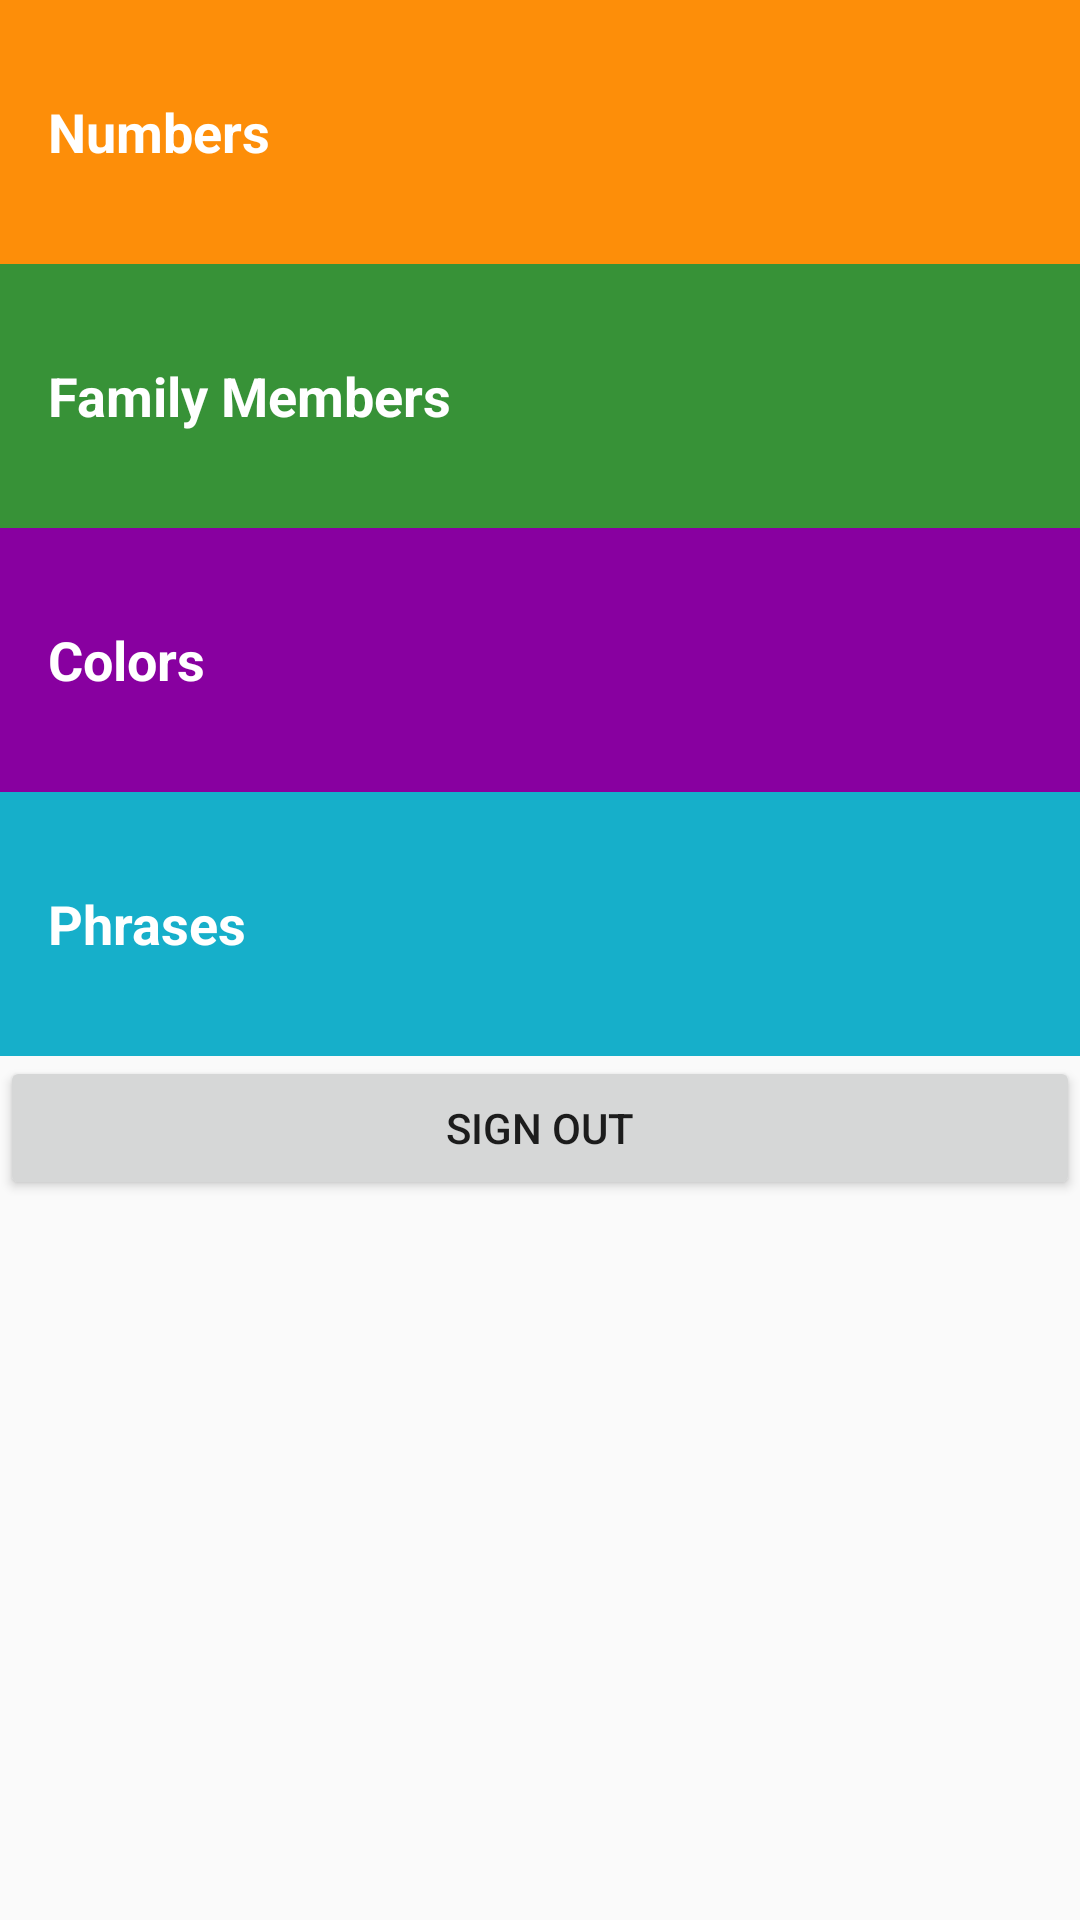

The Android layout XML behind this screen, and the referenced resources:
<!-- AndroidManifest.xml: application theme Theme.TestingApp -->
<!-- res/layout/activity_main.xml -->
<?xml version="1.0" encoding="utf-8"?>
<LinearLayout
    xmlns:android="http://schemas.android.com/apk/res/android"
    xmlns:app="http://schemas.android.com/apk/res-auto"
    xmlns:tools="http://schemas.android.com/tools"
    android:layout_height="match_parent"
    android:layout_width="match_parent"
    android:orientation="vertical">

    <TextView
        android:id="@+id/numbers"
        style="@style/CategoryStyle"
        android:background="@color/category_numbers"
        android:text="@string/category_numbers"/>

    <TextView
        android:id="@+id/family"
        style="@style/CategoryStyle"
        android:background="@color/category_family"
        android:text="@string/category_family"/>

    <TextView
        android:id="@+id/colors"
        style="@style/CategoryStyle"
        android:background="@color/category_colors"
        android:text="@string/category_colors"/>

    <TextView
        android:id="@+id/phrases"
        style="@style/CategoryStyle"
        android:background="@color/category_phrases"
        android:text="@string/category_phrases"/>

    <Button
        android:id="@+id/signoutButton"
        android:layout_width="match_parent"
        android:layout_height="wrap_content"
        android:text="Sign Out"/>






</LinearLayout>
<!-- resources referenced by this layout -->
<resources>
  <color name="category_colors">#8800A0</color>
  <color name="category_family">#379237</color>
  <color name="category_numbers">#FD8E09</color>
  <color name="category_phrases">#16AFCA</color>
  <string name="category_colors">Colors</string>
  <string name="category_family">Family Members</string>
  <string name="category_numbers">Numbers</string>
  <string name="category_phrases">Phrases</string>
  <style name="CategoryStyle">
          <item name="android:layout_width">match_parent</item>
          <item name="android:layout_height">@dimen/list_items_height</item>
          <item name="android:gravity">center_vertical</item>
          <item name="android:padding">16dp</item>
          <item name="android:textColor">@android:color/white</item>
          <item name="android:textStyle">bold</item>
          <item name="android:textAppearance">?android:textAppearanceMedium</item>
      </style>
  <style name="Theme.TestingApp" parent="Theme.AppCompat.Light.DarkActionBar">
          
          <item name="colorPrimary">@color/primary_color</item>
          <item name="colorPrimaryDark">@color/primary_dark_color</item>
          <item name="colorAccent">@color/primary_color</item>
          
      </style>
  <dimen name="list_items_height">88dp</dimen>
  <color name="primary_color">#4A312A</color>
  <color name="primary_dark_color">#2F1D1A</color>
</resources>
